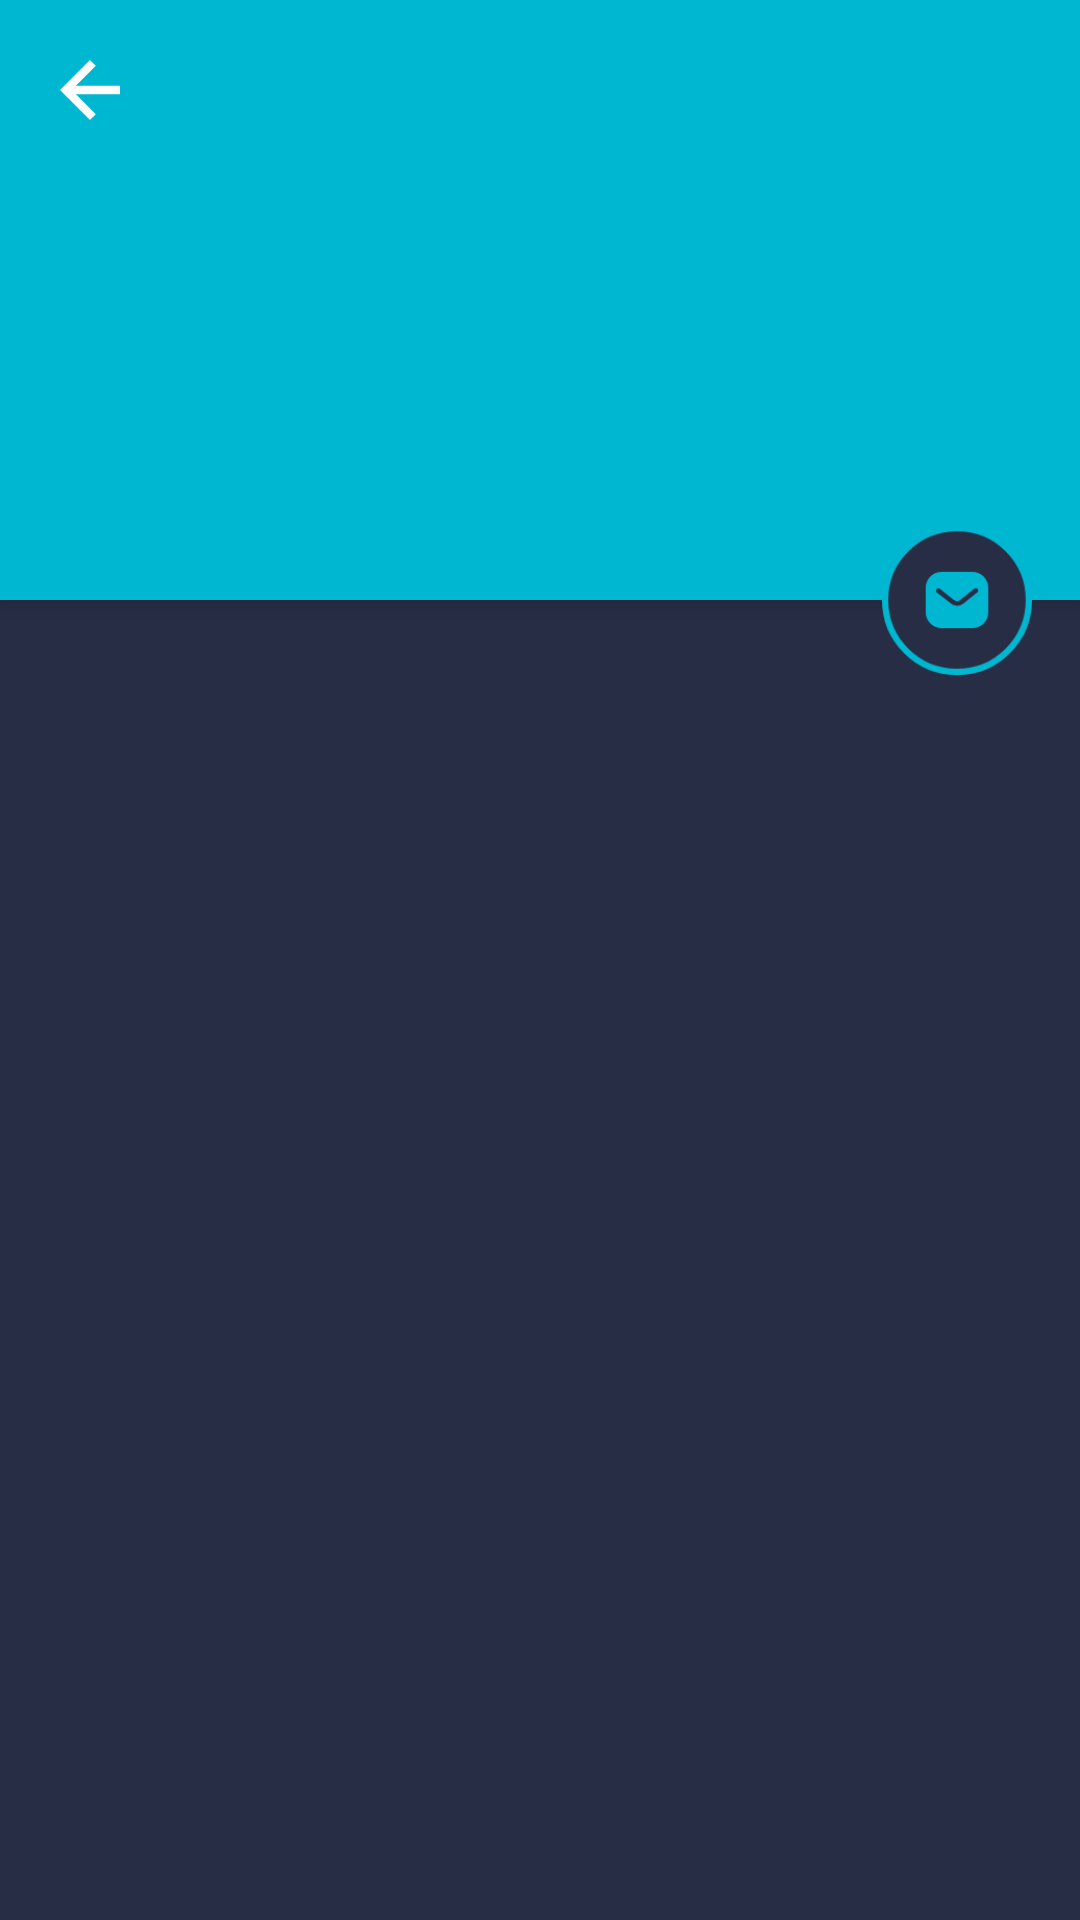

Here is an Android app screen rendered from its layout file. Give the layout XML and the strings, colors and styles it references.
<!-- AndroidManifest.xml: application theme CustomTheme -->
<!-- res/layout/activity_privacy.xml -->
<?xml version="1.0" encoding="utf-8"?>
<androidx.coordinatorlayout.widget.CoordinatorLayout
    xmlns:android="http://schemas.android.com/apk/res/android"
    xmlns:app="http://schemas.android.com/apk/res-auto"
    android:layout_width="match_parent"
    android:layout_height="match_parent"
    android:background="@color/color_primary"
   >

    <androidx.coordinatorlayout.widget.CoordinatorLayout
        android:layout_width="fill_parent"
        android:layout_height="match_parent"
        app:expandedTitleMarginStart="70dp">

        <com.google.android.material.appbar.AppBarLayout
            app:titleTextColor="@color/white"
            android:backgroundTint="#00B7D1"

            android:id="@+id/app_bar"
            android:layout_width="fill_parent"
            android:layout_height="200dp">

            <com.google.android.material.appbar.CollapsingToolbarLayout
                android:id="@+id/collapsing_toolbar"
                android:layout_width="match_parent"
                android:layout_height="match_parent"

                app:layout_scrollFlags="noScroll">

                <androidx.appcompat.widget.Toolbar
                    android:id="@+id/toolbar1"
                    app:titleTextColor="@color/white"

                    android:layout_width="match_parent"
                    android:layout_height="?attr/actionBarSize"
                    android:minHeight="60dp"
                    app:layout_collapseMode="pin" />
                <ImageView
                    android:id="@+id/bakbutton"
                    android:layout_margin="@dimen/padding_20"
                    android:layout_width="@dimen/padding_20"
                    android:layout_height="@dimen/padding_20"
                    android:padding="@dimen/padding_20"
                    android:background="@drawable/ic_back_icon" />
            </com.google.android.material.appbar.CollapsingToolbarLayout>

        </com.google.android.material.appbar.AppBarLayout>

        <androidx.core.widget.NestedScrollView
            android:layout_width="match_parent"
            android:layout_height="match_parent"
            android:fillViewport="true"
            app:layout_behavior="@string/appbar_scrolling_view_behavior">

            <LinearLayout
                android:layout_width="fill_parent"
                android:layout_height="wrap_content"
                android:orientation="vertical">

                <TextView

                    android:id="@+id/txt_content"
                    android:layout_width="wrap_content"
                    android:layout_height="wrap_content"
                    android:layout_marginLeft="@dimen/activity_horizontal_margin"
                    android:layout_marginRight="@dimen/activity_horizontal_margin"
                    android:layout_marginTop="40dp"
                    android:textSize="15dp"
                    android:textColor="@color/white"
                    android:fontFamily="@font/robotoreg"
               />
            </LinearLayout>

        </androidx.core.widget.NestedScrollView>

    </androidx.coordinatorlayout.widget.CoordinatorLayout>
    <ImageView
        android:id="@+id/fab"
        android:layout_width="@dimen/padding_50"
        android:layout_height="@dimen/padding_50"
        android:layout_margin="@dimen/textsize_16"
        app:layout_anchor="@id/app_bar"
        app:layout_anchorGravity="bottom|end"
        android:background="@drawable/message_icon" />
</androidx.coordinatorlayout.widget.CoordinatorLayout>
<!-- resources referenced by this layout -->
<resources>
  <color name="color_primary">#272D45</color>
  <color name="white">#FFFFFFFF</color>
  <dimen name="activity_horizontal_margin">16dp</dimen>
  <dimen name="padding_20">20dp</dimen>
  <dimen name="padding_50">50dp</dimen>
  <dimen name="textsize_16">16dp</dimen>
  <!-- drawable ic_back_icon (drawable) -->
  <vector xmlns:android="http://schemas.android.com/apk/res/android"
      android:width="14.521dp"
      android:height="14.493dp"
      android:viewportWidth="14.521"
      android:viewportHeight="14.493">
    <path
        android:pathData="M7.954,0.707l-6.539,6.539 6.539,6.539"
        android:strokeWidth="2"
        android:fillColor="#00000000"
        android:strokeColor="#fff"/>
    <path
        android:pathData="M1.8,7.246h12.722"
        android:strokeWidth="2"
        android:fillColor="#00000000"
        android:strokeColor="#fff"/>
  </vector>
  <!-- drawable message_icon: png bitmap (drawable, 7447 bytes) -->
  <style name="CustomTheme" parent="Theme.AppCompat.Light.NoActionBar">
          
          <item name="colorPrimary">@color/color_primary</item>
          <item name="colorPrimaryDark">@color/color_secondary</item>
          <item name="colorAccent">@color/white</item>
          <item name="colorControlNormal">@color/white</item>
  
      </style>
  <color name="color_secondary">#3A4056</color>
</resources>
